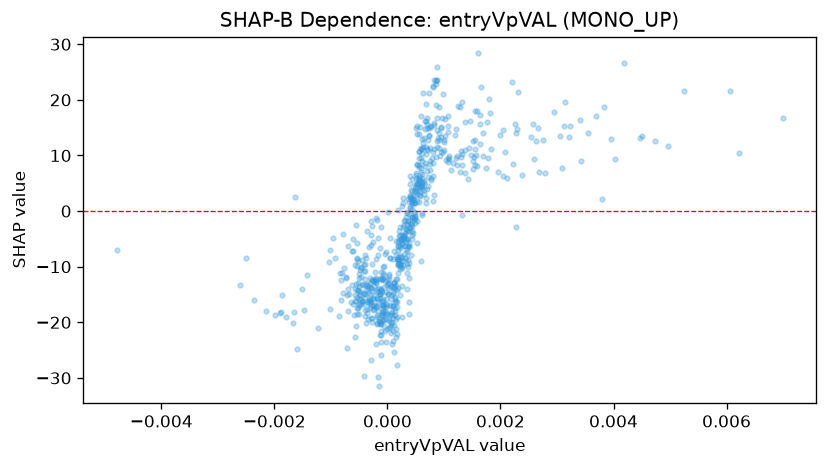

The file beside this chart, header and first rows:
feature_value, shap_value
-0.0004095, -29.64
0.0004696, -1.219
0.0005969, 9.521
0.001073, 14.14
0.0005183, 3.537
0.001018, 16.48
7.584355626022443e-05, -13.71
0.0004816, -1.348
-0.0007698, -10.28
-0.0004373, -14.99
0.0008269, 11.22
0.000579, 6.145
3.959296009270474e-05, -4.915
-0.0006169, -7.206
0.001698, 9.815
0.001195, 13.77
0.0007713, 15.15
-2.4111288439598866e-05, -16.81
5.265429717837833e-05, -8.409
9.880709694698453e-05, -8.685
0.0001621, -27.59
0.0002348, -10.11
0.0009018, 13.18
0.0001809, -5.608
0.001078, 15.28
0.0005461, 5.913
-0.0002742, -12.37
0.0006744, 19.22
0.0001816, -13.87
-0.001596, -24.86
-7.342782191699371e-05, -16.88
-0.0001004, -18.38
0.0002785, 2.409
-0.001994, -18.77
0.000799, 8.602
0.001747, 7.718
0.001583, 18.06
-0.001666, -20.18
-0.002606, -13.28
-0.002145, -17.89
-0.0002808, -19.88
-0.001787, -19.06
-0.001661, -18.08
-0.001476, -17.86
0.0004922, -1.05
0.00182, 17.61
0.0005165, 8.246
0.001315, 19.53
0.0001437, -12.28
-0.0001665, -17.95
0.0002242, -9.615
6.996485171839595e-05, -19.96
0.0002023, -8.836
0.003135, 19.56
-0.000465, -16.68
0.0009062, 18.63
0.0007541, 11.32
0.000258, -4.301
-0.0005395, -17.44
-1.3907943866797723e-05, -21.19
... 642 more rows
